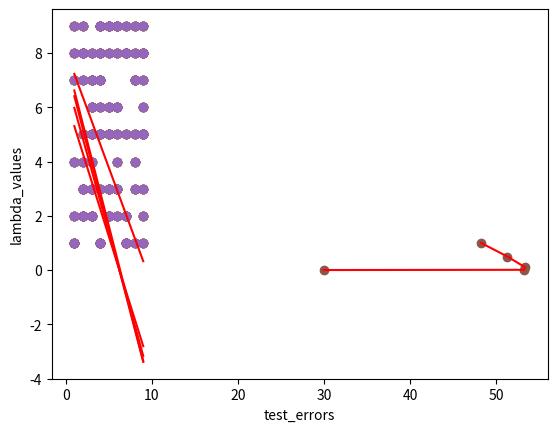

This figure's Python source:
import numpy as np
import pandas as pd
import matplotlib.pyplot as plt 

# Test data
X_test = np.array([1, 3, 5, 7, 9])
y_test = np.array([1, 3, 6, 7, 9])

# Training data
X = np.random.randint(1, 10, 100)
y = np.random.randint(1, 10, 100)

# Initial parameters
theta_0 = 10
theta_1 = 10

# Hyperparameter search
lambda_values = [0.001, 0.01, 0.1, 0.5, 1.0]  # Adjust the values based on your search space

best_lambda = None
min_test_error = float('inf')
test_errors = []

for lmda in lambda_values:
    N = len(X)
    Max_epoch = 100
    lr = 0.001 
    history = {}
    
    # Training loop
    print('\n')
    for epoch in range(Max_epoch):
        yhat = y - (theta_1 * X + theta_0)
        dtheta_1 = (1/N) * np.sum(X.dot(y - yhat)) + lmda * theta_1
        dtheta_0 = (1/N) * np.sum(y - yhat) + lmda * theta_0

        theta_1 = theta_1 - lr * dtheta_1 
        theta_0 = theta_0 - lr * dtheta_0 

        loss = (1/N) * np.sum(yhat)
        history[(theta_1, theta_0)] = loss
#         print(f"epoch {epoch+1} , theta_0 = {theta_0}, theta_1 = {theta_1}, loss = {loss} ")
    plt.scatter(X,y)
    plt.plot(X_test,(theta_1*X_test + theta_0), color='red')
    plt.show()
    
    # Evaluate on test data
    y_test_hat = theta_1 * X_test + theta_0
    test_error = np.mean((y_test - y_test_hat)**2)
    test_errors.append(test_error)
    # Record the best lambda
    if test_error < min_test_error:
        min_test_error = test_error
        best_lambda = lmda

    print(f"For lambda={lmda}, test error = {test_error}")

plt.scatter(test_errors,lambda_values)
plt.plot(test_errors,lambda_values, color='red')
plt.xlabel('test_errors')
plt.ylabel('lambda_values')
plt.show()
print(f"\nBest lambda: {best_lambda} with minimum test error: {min_test_error}")
